Run: headless pygame with SDL's dummy video driver; simulated clock (each Clock.tick advances the game by its frame time, no real sleeping); random seed 0; keys injected as events and as key.get_pressed() state; no mouse input.
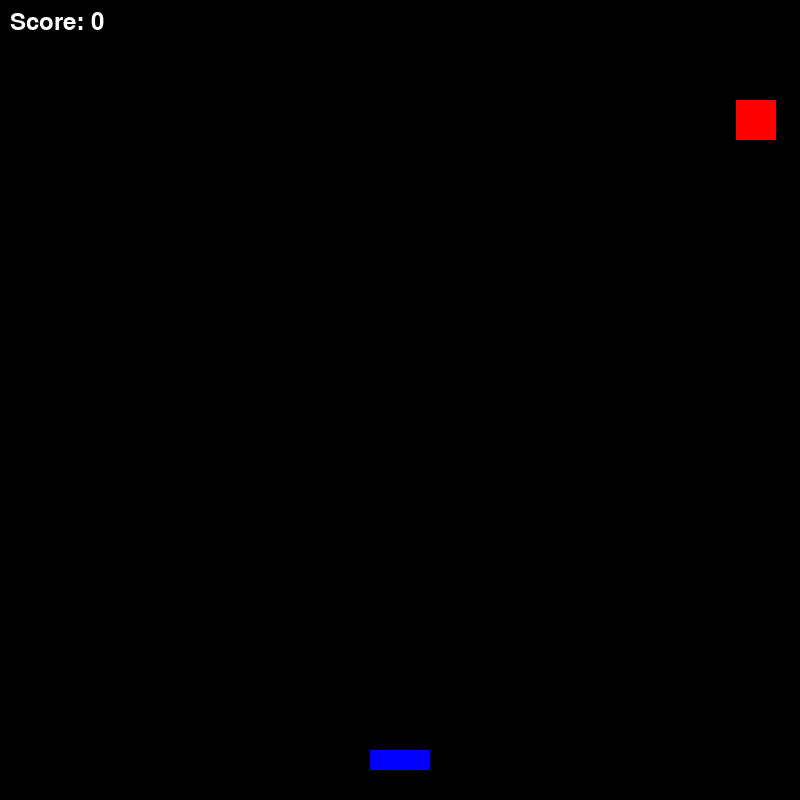
Frame 1 of 3 · flips 1–60 · no input
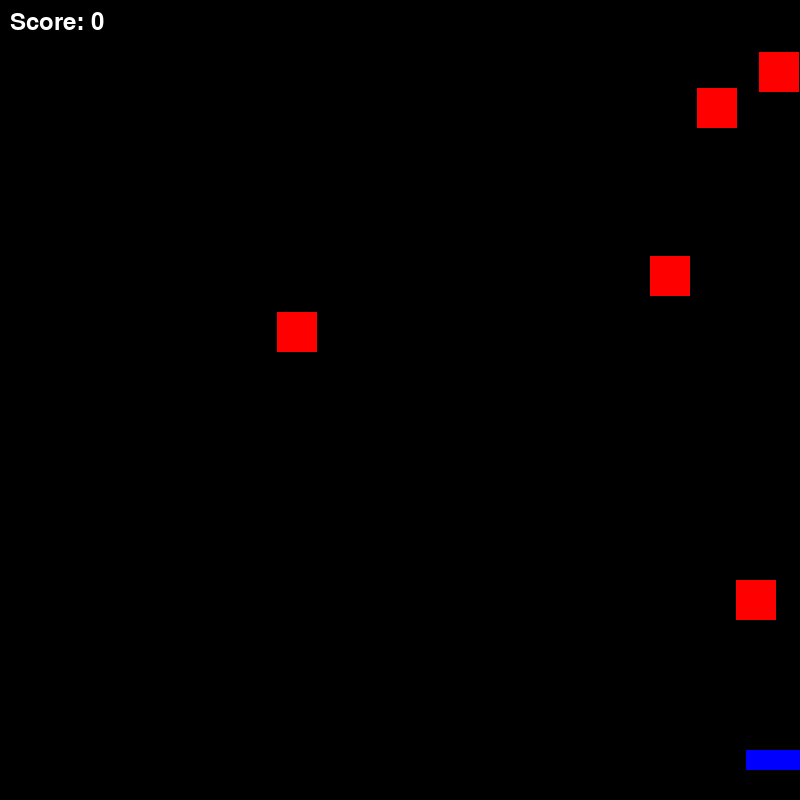
Frame 2 of 3 · flips 61–180 · tapped SPACE, RETURN · held RIGHT (→), D
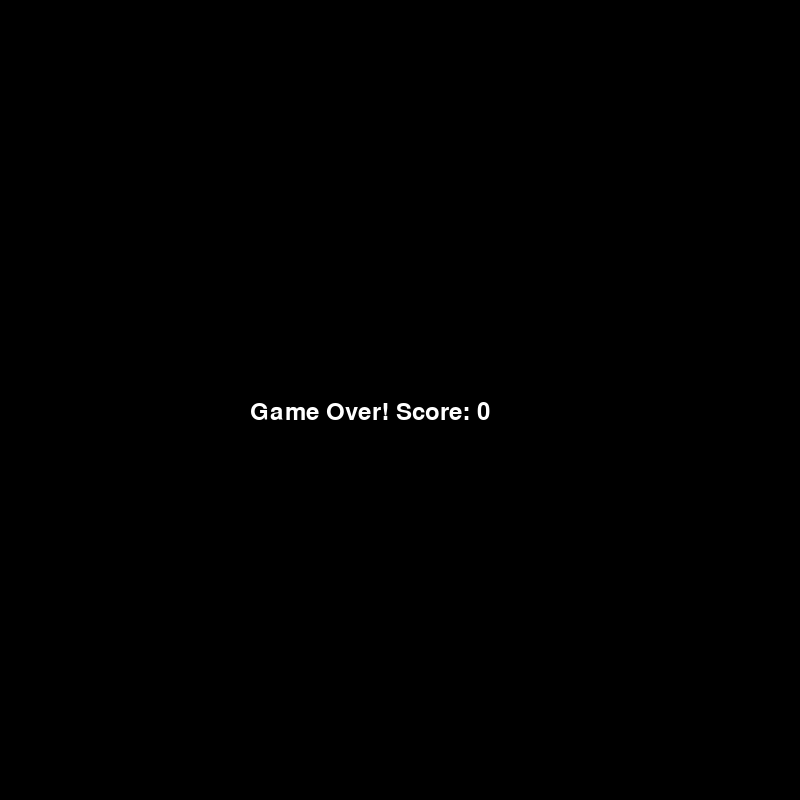
Frame 3 of 3 · flips 181–300 · held DOWN (↓), S (game ended)

The pygame program that drew these frames:

import pygame
import random
import sys      ## for system timer

# Initialize pygame
pygame.init()

# Screen settings
WIDTH, HEIGHT = 800, 800
screen = pygame.display.set_mode((WIDTH, HEIGHT))
pygame.display.set_caption("Space Shooter")

# Colors    - computer color system is RGB
WHITE = (255, 255, 255)
RED = (255, 0, 0)
BLUE = (0, 0, 255)
YELLOW = (255, 255, 0)
BLACK = (0, 0, 0)

clock = pygame.time.Clock()

# Player
player_width, player_height = 60, 20
player_x = WIDTH // 2 - player_width // 2
player_y = HEIGHT - 50
player_speed = 8

# Bullets
bullets = []
bullet_speed = 8

# Meteors
meteors = []
meteor_speed = 4
meteor_size = 40

# Score
score = 0
font = pygame.font.Font(None, 36)

def create_meteor():
    x = random.randint(0, WIDTH - meteor_size)
    y = 0
    meteors.append([x, y])

# Main loop
while True:
    for event in pygame.event.get():
        if event.type == pygame.QUIT:
            pygame.quit()
            sys.exit()
        # Shooting bullets
        if event.type == pygame.KEYDOWN and event.key == pygame.K_SPACE:
            bullets.append([player_x + player_width // 2 - 5, player_y])

    # Move player
    keys = pygame.key.get_pressed()
    if keys[pygame.K_LEFT] and player_x > 0:
        player_x -= player_speed
    if keys[pygame.K_RIGHT] and player_x < WIDTH - player_width:
        player_x += player_speed

    # Move bullets
    for bullet in bullets:
        bullet[1] -= bullet_speed

    # Remove bullets off screen
    bullets = [b for b in bullets if b[1] > 0]

    # Create meteors
    if random.random() < 0.03:
        create_meteor()

    # Move meteors
    for meteor in meteors:
        meteor[1] += meteor_speed

    # Check collisions (bullet vs meteor)
    bullet_rects = [pygame.Rect(b[0], b[1], 10, 20) for b in bullets]
    meteor_rects = [pygame.Rect(m[0], m[1], meteor_size, meteor_size) for m in meteors]

    new_meteors = []
    for meteor_rect, meteor in zip(meteor_rects, meteors):
        hit = False
        for bullet_rect, bullet in zip(bullet_rects, bullets):
            if meteor_rect.colliderect(bullet_rect):
                score += 1
                bullets.remove(bullet)
                hit = True
                break
        if not hit:
            new_meteors.append(meteor)
    meteors = new_meteors

    # Check collisions (meteor vs player)
    player_rect = pygame.Rect(player_x, player_y, player_width, player_height)
    for meteor in meteors:
        if player_rect.colliderect(pygame.Rect(meteor[0], meteor[1], meteor_size, meteor_size)):
            screen.fill(BLACK)
            text = font.render(f"Game Over! Score: {score}", True, WHITE)
            screen.blit(text, (WIDTH//2 - 150, HEIGHT//2))
            pygame.display.flip()
            pygame.time.wait(3000)
            pygame.quit()
            sys.exit()

    # Remove meteors off screen
    meteors = [m for m in meteors if m[1] < HEIGHT]

    # Draw everything
    screen.fill(BLACK)
    pygame.draw.rect(screen, BLUE, player_rect)
    for b in bullets:
        pygame.draw.rect(screen, YELLOW, (b[0], b[1], 10, 20))
    for m in meteors:
        pygame.draw.rect(screen, RED, (m[0], m[1], meteor_size, meteor_size))

    # Draw score
    score_text = font.render(f"Score: {score}", True, WHITE)
    screen.blit(score_text, (10, 10))

    pygame.display.flip()
    clock.tick(60)
